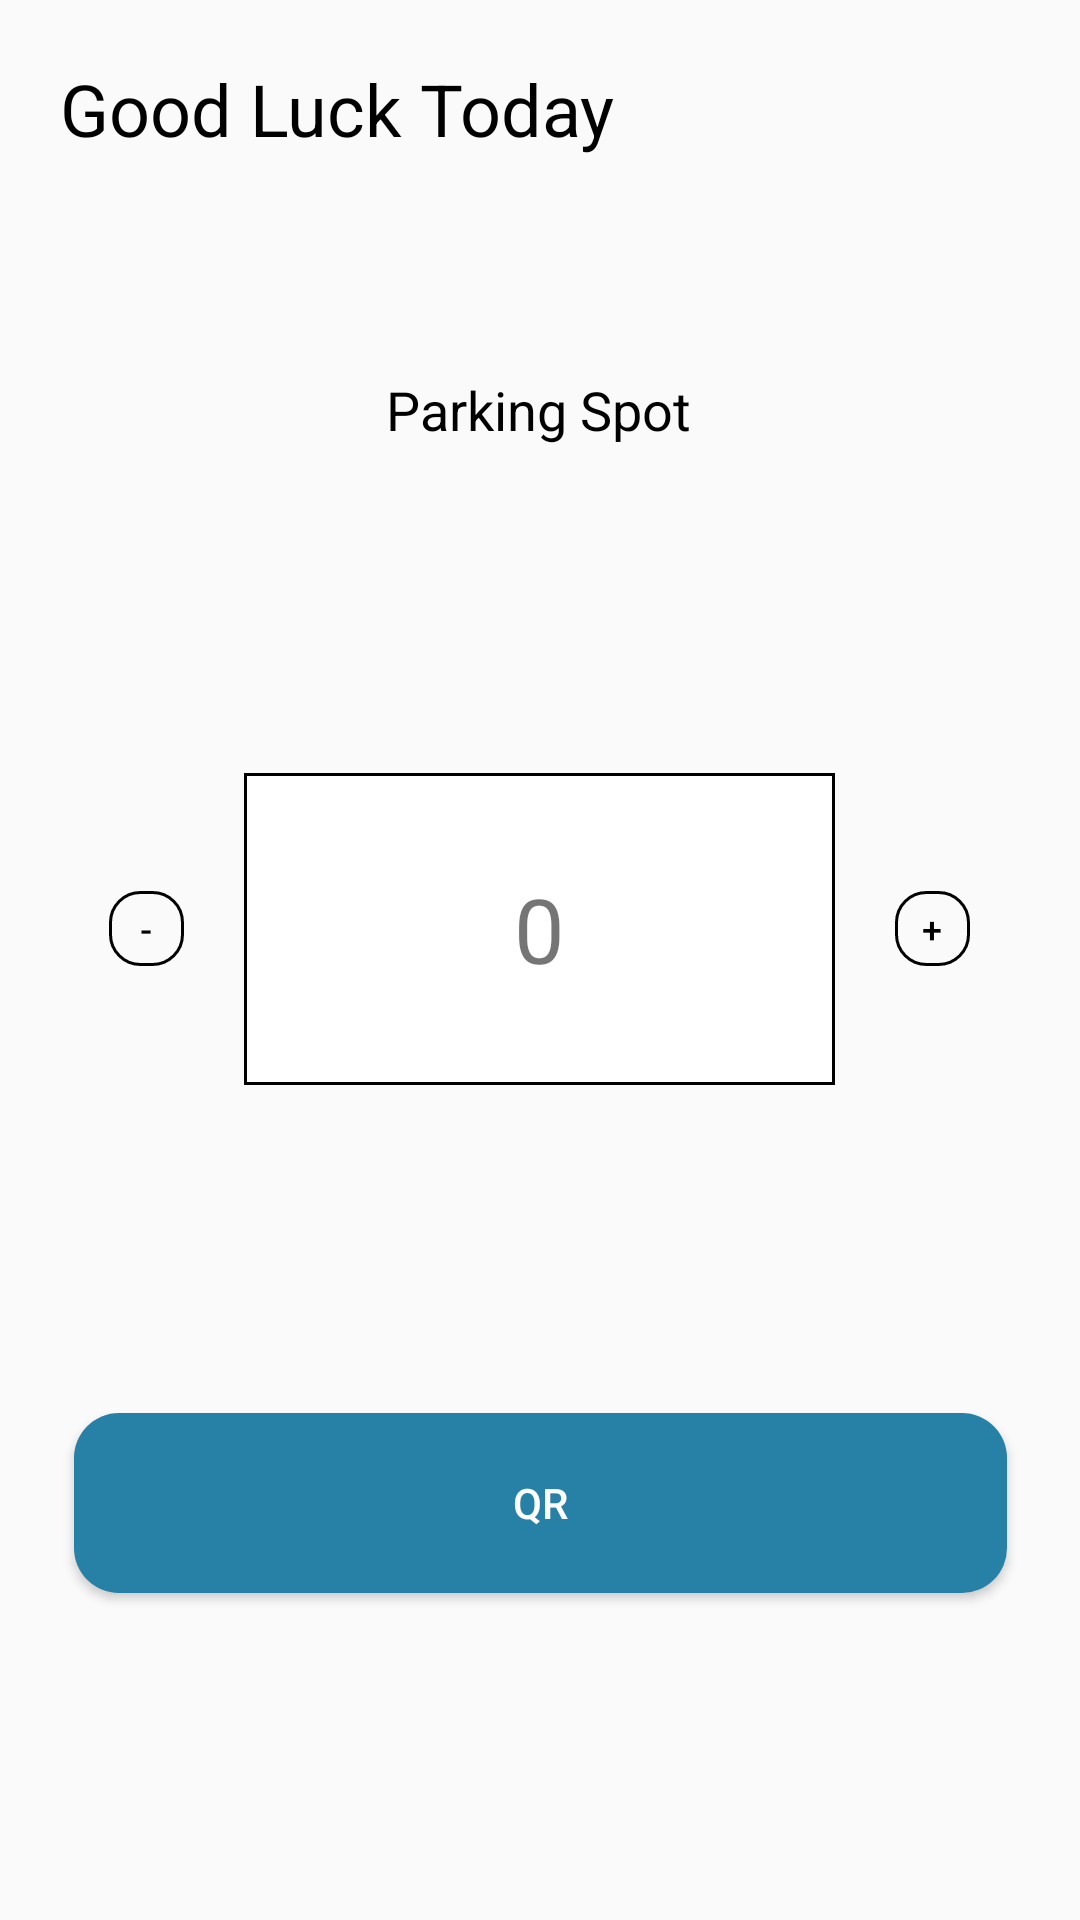

Layout XML and referenced resources for this Android screen:
<!-- AndroidManifest.xml: application theme Theme.ValetParking -->
<!-- res/layout/fragment_home.xml -->
<?xml version="1.0" encoding="utf-8"?>
<androidx.constraintlayout.widget.ConstraintLayout
    xmlns:android="http://schemas.android.com/apk/res/android"
    xmlns:app="http://schemas.android.com/apk/res-auto"
    xmlns:tools="http://schemas.android.com/tools"
    android:layout_width="match_parent"
    android:layout_height="match_parent"
    android:padding="20dp">

    <TextView
        android:id="@+id/greetingText"
        android:layout_width="wrap_content"
        android:layout_height="wrap_content"
        android:text="Good Luck Today"
        android:textColor="#000"
        android:textSize="24sp"
        app:layout_constraintBottom_toTopOf="@+id/parkingSpotText"
        app:layout_constraintStart_toStartOf="parent"
        app:layout_constraintTop_toTopOf="parent" />

    <TextView
        android:id="@+id/parkingSpotText"
        android:layout_width="wrap_content"
        android:layout_height="wrap_content"
        android:layout_marginTop="72dp"
        android:text="Parking Spot"
        android:textColor="#000"
        android:textSize="18sp"
        app:layout_constraintEnd_toEndOf="parent"
        app:layout_constraintHorizontal_bias="0.498"
        app:layout_constraintStart_toStartOf="parent"
        app:layout_constraintTop_toBottomOf="@+id/greetingText" />

    <LinearLayout
        android:id="@+id/linearLayout"
        android:layout_width="wrap_content"
        android:layout_height="wrap_content"
        android:gravity="center"
        android:orientation="horizontal"
        app:layout_constraintBottom_toTopOf="@+id/qrButton"
        app:layout_constraintEnd_toEndOf="parent"
        app:layout_constraintHorizontal_bias="0.493"
        app:layout_constraintStart_toStartOf="parent"
        app:layout_constraintTop_toBottomOf="@+id/parkingSpotText"
        app:layout_constraintVertical_bias="0.209">

        <Button
            android:id="@+id/decrementButton"
            android:layout_width="25dp"
            android:layout_height="25dp"
            android:background="@drawable/circle_button"
            android:gravity="center"
            android:text="-"
            android:textColor="@color/black"
            android:textSize="12sp" />

        <TextView
            android:id="@+id/spotNumber"
            android:layout_width="197dp"
            android:layout_height="104dp"
            android:layout_margin="20dp"
            android:background="@drawable/border"
            android:gravity="center"
            android:padding="15dp"
            android:text="0"
            android:textSize="30sp" />

        <Button
            android:id="@+id/incrementButton"
            android:layout_width="25dp"
            android:layout_height="25dp"
            android:background="@drawable/circle_button"
            android:gravity="center"
            android:text="+"
            android:textColor="@color/black"
            android:textSize="12sp" />
    </LinearLayout>

    <Button
        android:id="@+id/qrButton"
        android:layout_width="311dp"
        android:layout_height="60dp"
        android:background="@drawable/button_custom1"
        android:text="QR"
        android:textColor="@color/white"
        app:layout_constraintBottom_toBottomOf="parent"
        app:layout_constraintEnd_toEndOf="parent"
        app:layout_constraintStart_toStartOf="parent"
        app:layout_constraintTop_toBottomOf="@+id/linearLayout"
        app:layout_constraintVertical_bias="0.323" />
</androidx.constraintlayout.widget.ConstraintLayout>
<!-- resources referenced by this layout -->
<resources>
  <color name="black">#FF000000</color>
  <color name="white">#FFFFFFFF</color>
  <!-- drawable border (drawable) -->
  <?xml version="1.0" encoding="utf-8"?>
  <shape xmlns:android="http://schemas.android.com/apk/res/android" android:shape="rectangle">
      <solid android:color="@color/white"/>
      <stroke android:width="1dp"
          android:color="@color/black"/>
  </shape>
  <!-- drawable button_custom1 (drawable) -->
  <?xml version="1.0" encoding="utf-8"?>
  <shape xmlns:android="http://schemas.android.com/apk/res/android"
      android:shape="rectangle">
      <solid android:color="@color/cerulean"/>
      <corners android:topLeftRadius="15dp"
          android:topRightRadius="15dp"
          android:bottomRightRadius="15dp"
          android:bottomLeftRadius="15dp"/>
  
  </shape>
  <!-- drawable circle_button (drawable) -->
  <?xml version="1.0" encoding="utf-8"?>
  <shape xmlns:android="http://schemas.android.com/apk/res/android" android:shape="rectangle">
      <solid android:color="@android:color/transparent" />
      <stroke
          android:width="1dp"
          android:color="@color/black" />
      <corners android:radius="10dp" />
  </shape>
  <style name="Theme.ValetParking" parent="Base.Theme.ValetParking" />
  <color name="cerulean">#2781A7</color>
  <style name="Base.Theme.ValetParking" parent="Theme.AppCompat.Light.NoActionBar">
          
          
          <item name="android:windowIsTranslucent">true</item>
      </style>
</resources>
